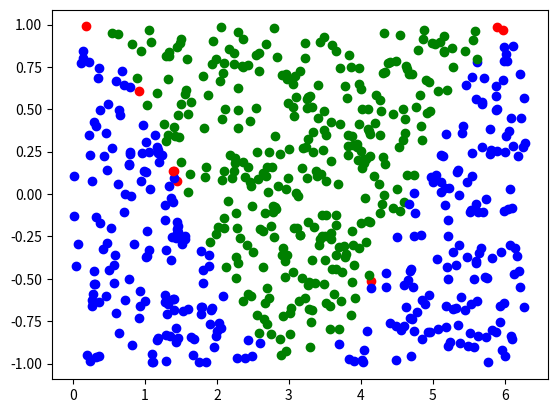

Write Python code to recreate this figure.
import numpy as np
import math
import matplotlib.pyplot as plt
import random


# Fonction d'activation (Sigmoid)
def sigmoid(x):
    return 1 / (1 + np.exp(-x))

def sigmoid_derivative(x):
    return sigmoid(x) * (1 - sigmoid(x))

def mse(y, d):
    return 0.5 * np.mean((y - d)**2)

def mse_prime(y, d):
    N = y.shape[0]
    return (y - d) / N  




# Generation de un point (un échantillon)
def one_sample():
    x = np.array( [ 2.0*3.141592*np.random.ranf(), 2.0*np.random.ranf()-1 ])
    if (math.cos(x[0]) < x[1]):
        y = np.array([ 0, 1])
    else:
        y = np.array([1, 0])
    return x,y


def next_batch(n):
    x = np.zeros( shape=(n,2), dtype=np.float32)
    y = np.zeros( shape=(n,2), dtype=np.int32)
    for i in range(0, n):
        x[i],y[i] = one_sample()
    return x,y


def display(X, Y, pred=None):
    for i in range(X.shape[0]):
        if ( pred is not None and np.argmax(Y[i])!= np.argmax(pred[i]) ):
            plt.plot( X[i,0], X[i,1], 'ro', color='red')
        else:
            if (np.argmax(Y[i])==1):
                plt.plot(X[i, 0], X[i, 1], 'ro', color='green')
            else:
                plt.plot(X[i, 0], X[i, 1], 'ro', color='blue')
    plt.show()

x_data,d_data = next_batch(128)
display(x_data, d_data)


# Initialisation des poids et biais
input_layer_neurons = x_data.shape[1]  # Nombre de caractéristiques d'entrée
hidden_layer_neurons = 4  # Nombre de neurones dans la couche cachée
output_neurons = 2  # Nombre de neurones de sortie

# Poids et biais
W1 = np.random.uniform(-0.5, 0.5, size=(input_layer_neurons, hidden_layer_neurons))
b1 = np.zeros((1, hidden_layer_neurons))
W2 = np.random.uniform(-0.5, 0.5, size=(hidden_layer_neurons, output_neurons))
b2 = np.zeros((1, output_neurons))

# Paramètres d'apprentissage
learning_rate = 0.1
epochs = 20000

# Entraînement du réseau
for epoch in range(epochs):
    x_data, d_data = next_batch(128)

    # Propagation avant
    a1 = np.dot(x_data, W1) + b1
    h1 = sigmoid(a1)
    
    a2 = np.dot(h1, W2) + b2
    h2 = sigmoid(a2)
    predicted_output = h2
    
    loss = mse(predicted_output, d_data)        # ne sert que pour affichage

    # Rétropropagation
    # étage 2
    delta2 = mse_prime(predicted_output, d_data,) * sigmoid_derivative(a2)
    dw2 = h1.T.dot(delta2) 
    db2 = np.sum(delta2, axis=0, keepdims=True)

    # étage 1
    delta1 = delta2.dot(W2.T) * sigmoid_derivative(a1)
    dw1 = x_data.T.dot(delta1)
    db1 = np.sum(delta1, axis=0, keepdims=True)

    # Mise à jour des poids et biais
    W2 -= dw2 * learning_rate
    b2 -= db2 * learning_rate
    W1 -= dw1 * learning_rate
    b1 -= db1 * learning_rate

    if epoch % 500 == 0:
        print(f"Epoch {epoch}, Loss: {loss:.6f}")

# Affichage des résultats
print("Poids après entraînement :")
print("W1 :", W1)
print("W2 :", W2)
print("Biais après entraînement :")
print("b1 :", b1)
print("b2 :", b2)

print("Sortie prédite ==> display")
# nouveau batch pour test
x_data, d_data = next_batch(512)
# Propagation avant
a1 = np.dot(x_data, W1) + b1
h1 = sigmoid(a1)
a2 = np.dot(h1, W2) + b2
h2 = sigmoid(a2)
display(x_data, d_data, pred=h2)
for i in range(len(h2)):
    print("Entrée :", x_data[i], "Sortie prédite :", h2[i], "Sortie attendue :", d_data[i])
    

# for i in range(5):
#     X,Y = next_batch(128)

